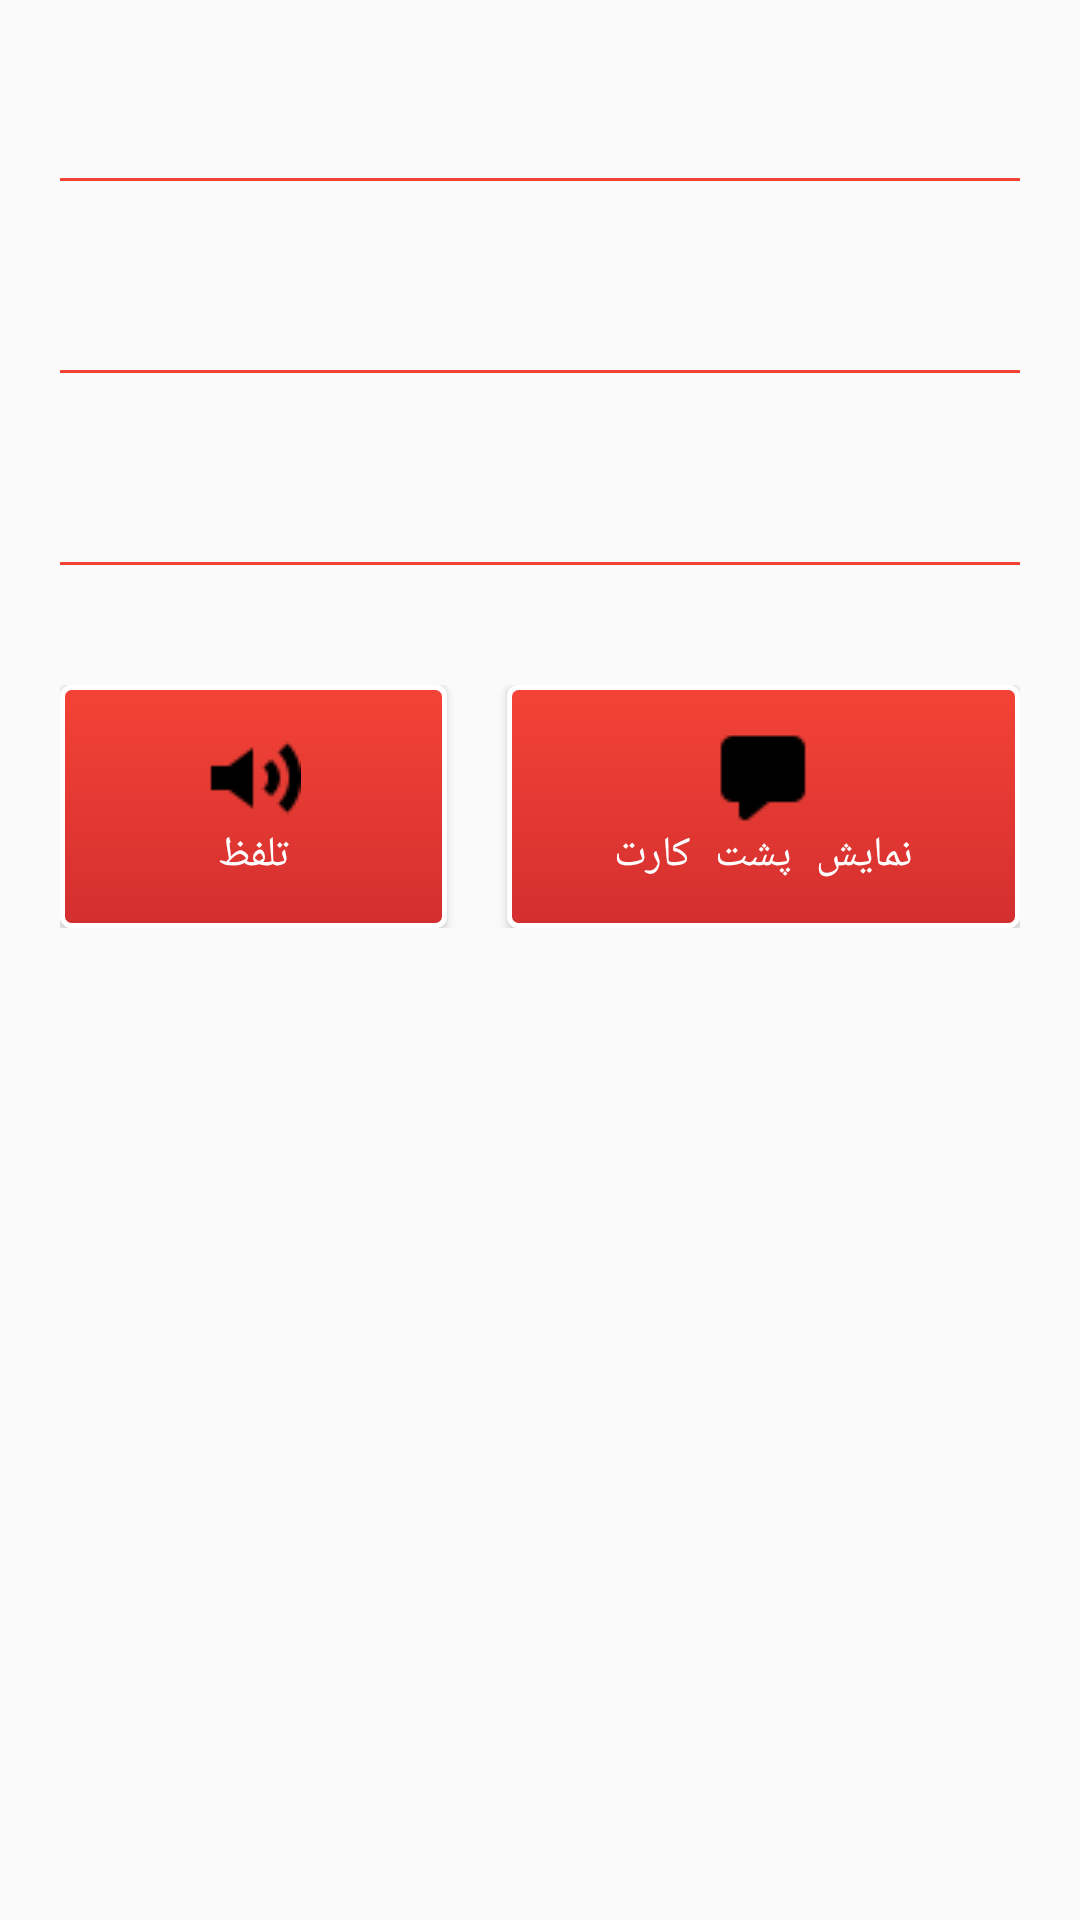

This screen was rendered from an Android layout file. Write that file and the resources it references.
<!-- AndroidManifest.xml: application theme AppTheme -->
<!-- res/layout/review_prompt.xml -->
<?xml version="1.0" encoding="utf-8"?>
<ScrollView xmlns:android="http://schemas.android.com/apk/res/android"
    android:layout_width="match_parent"
    android:layout_height="match_parent">

    <RelativeLayout
        android:layout_width="match_parent"
        android:layout_height="match_parent">

        <LinearLayout xmlns:android="http://schemas.android.com/apk/res/android"
            android:orientation="vertical" android:layout_width="match_parent"
            android:layout_height="wrap_content"
            android:padding="20dp"
            android:textDirection="rtl"
            android:keepScreenOn="true"
            android:weightSum="1"
            android:id="@+id/linearLayout">

            <FrameLayout
                android:layout_width="fill_parent"
                android:layout_height="fill_parent">
                <TextView
                    android:layout_width="wrap_content"
                    android:layout_height="wrap_content"
                    android:textSize="12dp"
                    android:layout_marginBottom="10dp"
                    android:textColor="@color/red"
                    android:id="@+id/answers"
                    android:layout_gravity="left"/>
                <TextView
                    android:layout_width="wrap_content"
                    android:layout_height="wrap_content"
                    android:textColor="#000000"
                    android:layout_marginBottom="10dp"
                    android:id="@+id/timer"
                    android:textSize="22dp"
                    android:layout_gravity="right"/>
            </FrameLayout>


            <View
                android:layout_width="fill_parent"
                android:layout_height="1dp"
                android:background="@color/colorPrimary"/>


            <TextView
                android:layout_width="match_parent"
                android:layout_weight="1"
                android:layout_height="wrap_content"
                android:layout_margin="10dp"
                android:gravity="center_horizontal"
                android:textColor="#000000"
                android:scrollbars = "vertical"

                android:id="@+id/cartText"
                android:textSize="32dp"/>

            <View
                android:layout_width="fill_parent"
                android:layout_height="1dp"
                android:background="@color/colorPrimary"/>

            <TextView
                android:layout_width="match_parent"
                android:layout_height="wrap_content"
                android:text=""
                android:layout_margin="10dp"
                android:gravity="center_horizontal"
                android:textColor="#000000"
                android:id="@+id/cartDescription"
                android:textSize="32dp"/>

            <View
                android:layout_width="fill_parent"
                android:layout_height="1dp"
                android:id="@+id/cartLine"
                android:background="@color/colorPrimary"/>








        </LinearLayout>





        <RelativeLayout
            android:layout_width="match_parent"
            android:padding="20dp"
            android:layout_height="fill_parent"
            android:layout_below="@+id/linearLayout"
            android:gravity="bottom"
            android:layout_alignParentBottom="true"
            >
            <LinearLayout
                android:layout_width="fill_parent"

                android:layout_height="wrap_content" android:orientation="horizontal"
                android:layout_alignParentTop="true"
                android:layout_alignParentStart="true">

                

                <Button
                    android:layout_width="wrap_content"
                    android:layout_height="fill_parent"
                    android:layout_weight="1"
                    android:drawableTop="@drawable/speaker"
                    android:textColor="#FFFFFF"
                    android:id="@+id/speaker"

                    android:layout_marginRight="20dp"
                    android:background="@drawable/button_stroke"
                    android:padding="15sp"
                    android:text="تلفظ"/>

                <Button
                    android:layout_width="wrap_content"
                    android:layout_height="fill_parent"
                    android:layout_weight="1"
                    android:drawableTop="@drawable/chat"
                    android:textColor="#FFFFFF"

                    android:id="@+id/showResult"
                    android:background="@drawable/button_stroke"
                    android:padding="15sp"
                    android:text="نمایش پشت کارت"/>





            </LinearLayout>
        </RelativeLayout>


    </RelativeLayout>
</ScrollView>
<!-- resources referenced by this layout -->
<resources>
  <color name="colorPrimary">#F44336</color>
  <color name="red">#D32F2F</color>
  <!-- drawable button_stroke (drawable) -->
  <?xml version="1.0" encoding="utf-8"?>
  <shape xmlns:android="http://schemas.android.com/apk/res/android"
      android:shape="rectangle">
      <gradient android:startColor="@color/colorPrimary"
          android:endColor="@color/colorPrimaryDark"
          android:angle="270" />
      <corners android:radius="3dp" />
      <stroke android:width="5px" android:color="#ffffff" />
  </shape>
  <!-- drawable chat: png bitmap (drawable, 284 bytes) -->
  <!-- drawable speaker: png bitmap (drawable, 448 bytes) -->
  <style name="AppTheme" parent="Theme.AppCompat.Light.NoActionBar">
          
          <item name="colorPrimary">@color/primary</item>
          <item name="colorPrimaryDark">@color/primary</item>
          <item name="colorAccent">@color/colorAccent</item>
          <item name="android:typeface">monospace</item>
      </style>
  <color name="colorPrimaryDark">#D32F2F</color>
  <color name="primary">#F44336</color>
  <color name="colorAccent">#F44336</color>
</resources>
